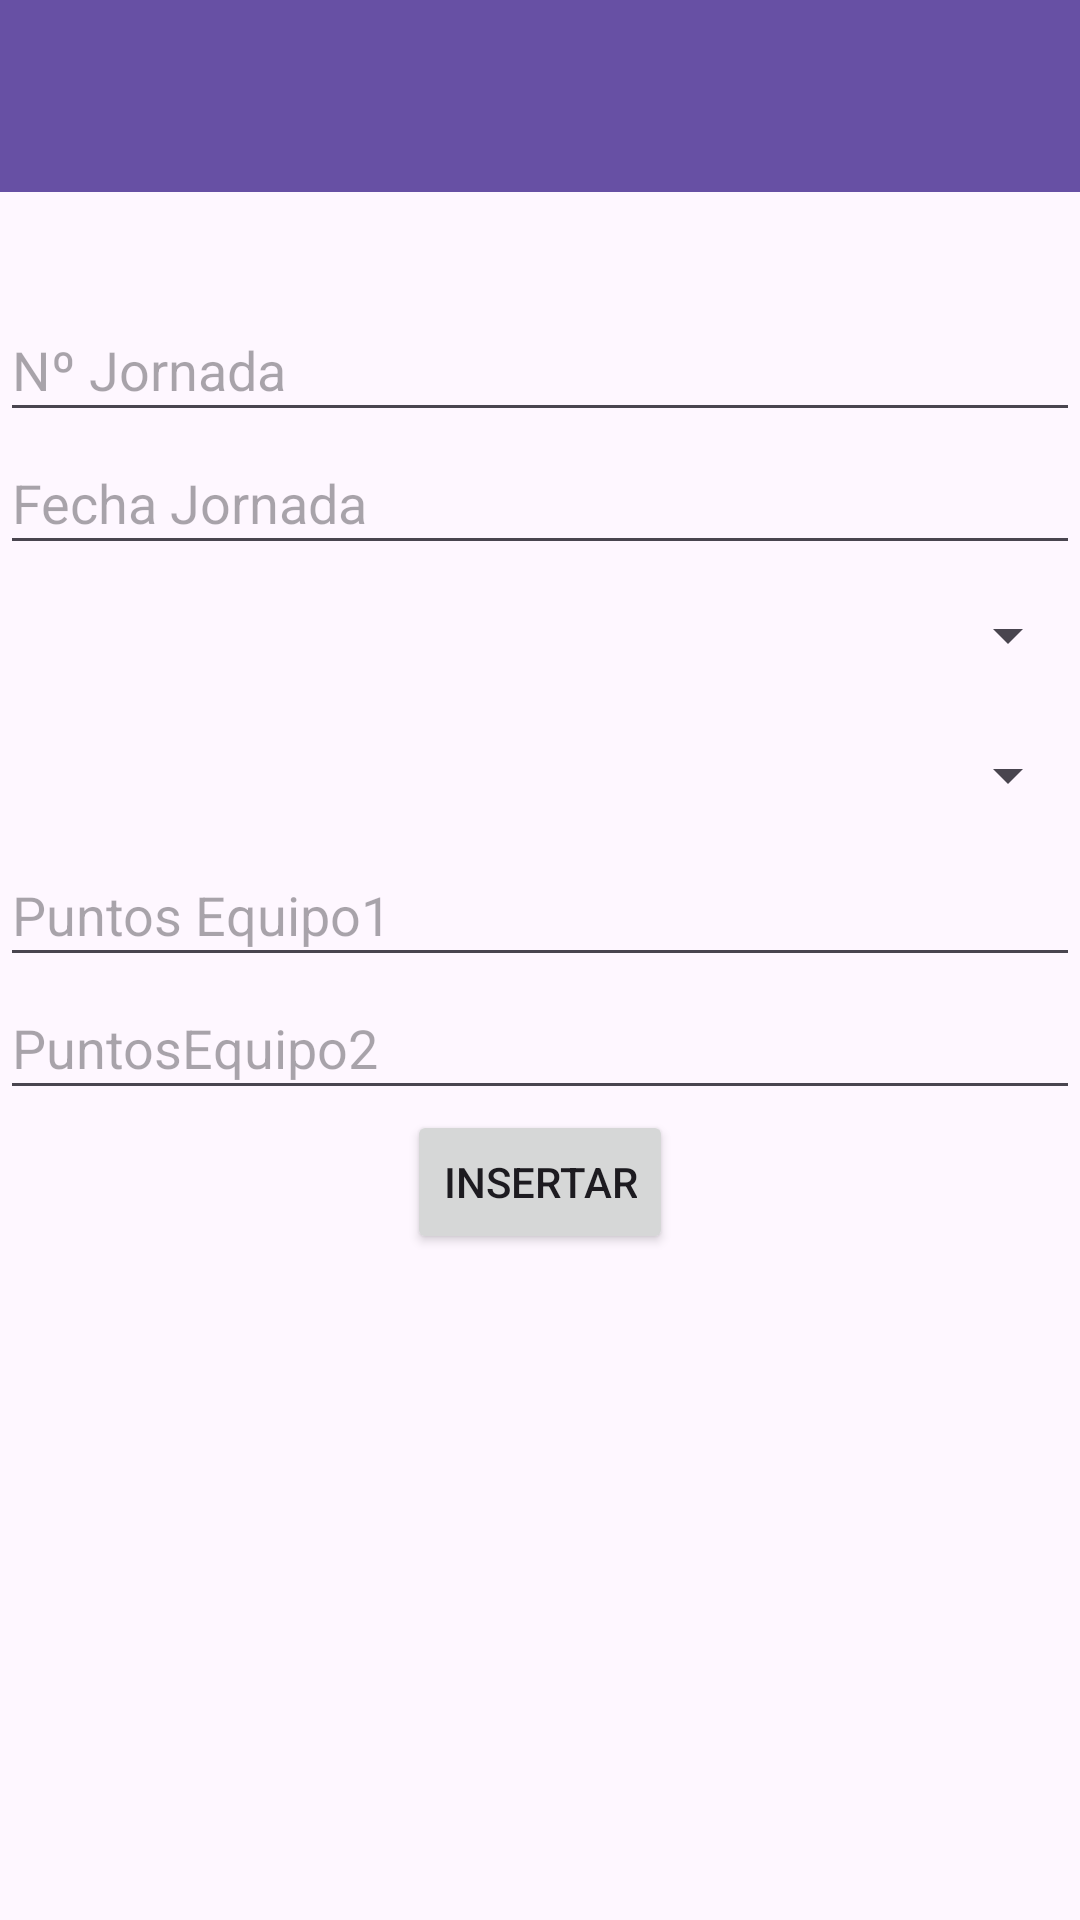

Write the Android layout XML for this screen, with the resource values it uses.
<!-- AndroidManifest.xml: application theme Theme.Practica_BBDD -->
<!-- res/layout/activity_insertar_partidos.xml -->
<?xml version="1.0" encoding="utf-8"?>
<LinearLayout xmlns:android="http://schemas.android.com/apk/res/android"
    xmlns:app="http://schemas.android.com/apk/res-auto"
    xmlns:tools="http://schemas.android.com/tools"
    android:layout_width="match_parent"
    android:layout_height="match_parent"
    android:orientation="vertical"
    tools:context=".InsertarActivity">

    <LinearLayout
        android:layout_width="match_parent"
        android:layout_height="match_parent"
        android:layout_weight="1.9"
        android:orientation="vertical">

        <androidx.appcompat.widget.Toolbar
            android:id="@+id/toolbar3"
            android:layout_width="match_parent"
            android:layout_height="wrap_content"
            android:background="?attr/colorPrimary"
            android:minHeight="?attr/actionBarSize"
            android:theme="?attr/actionBarTheme" />
    </LinearLayout>

    <LinearLayout
        android:layout_width="match_parent"
        android:layout_height="match_parent"
        android:layout_weight="1.3"
        android:orientation="vertical">

        <EditText
            android:id="@+id/txtJornada"
            android:layout_width="match_parent"
            android:layout_height="wrap_content"
            android:layout_weight="0.5"
            android:ems="10"
            android:hint="Nº Jornada"
            android:inputType="number" />

        <EditText
            android:id="@+id/txtDate"
            android:layout_width="match_parent"
            android:layout_height="wrap_content"
            android:layout_weight="0.5"
            android:ems="10"
            android:hint="Fecha Jornada"
            android:inputType="number" />

        <Spinner
            android:id="@+id/listaEquipo1"
            android:layout_width="match_parent"
            android:layout_height="44dp"
            android:layout_weight="0.5" />

        <Spinner
            android:id="@+id/listaEquipo2"
            android:layout_width="match_parent"
            android:layout_height="43dp"
            android:layout_weight="0.5" />

        <EditText
            android:id="@+id/txtPuntosEquipo1"
            android:layout_width="match_parent"
            android:layout_height="wrap_content"
            android:layout_weight="0.5"
            android:ems="10"
            android:hint="Puntos Equipo1"
            android:inputType="number" />

        <EditText
            android:id="@+id/txtPuntosEquipo2"
            android:layout_width="match_parent"
            android:layout_height="wrap_content"
            android:layout_weight="0.5"
            android:ems="10"
            android:hint="PuntosEquipo2"
            android:inputType="number" />

    </LinearLayout>

    <LinearLayout
        android:layout_width="match_parent"
        android:layout_height="match_parent"
        android:layout_weight="1.3"
        android:orientation="vertical">

        <Button
            android:id="@+id/btnInsertarPartido"
            android:layout_width="wrap_content"
            android:layout_height="wrap_content"
            android:layout_gravity="center"
            android:text="INSERTAR" />
    </LinearLayout>

</LinearLayout>
<!-- resources referenced by this layout -->
<resources>
  <style name="Theme.Practica_BBDD" parent="Base.Theme.Practica_BBDD" />
  <style name="Base.Theme.Practica_BBDD" parent="Theme.Material3.DayNight.NoActionBar">
          
          
      </style>
</resources>
